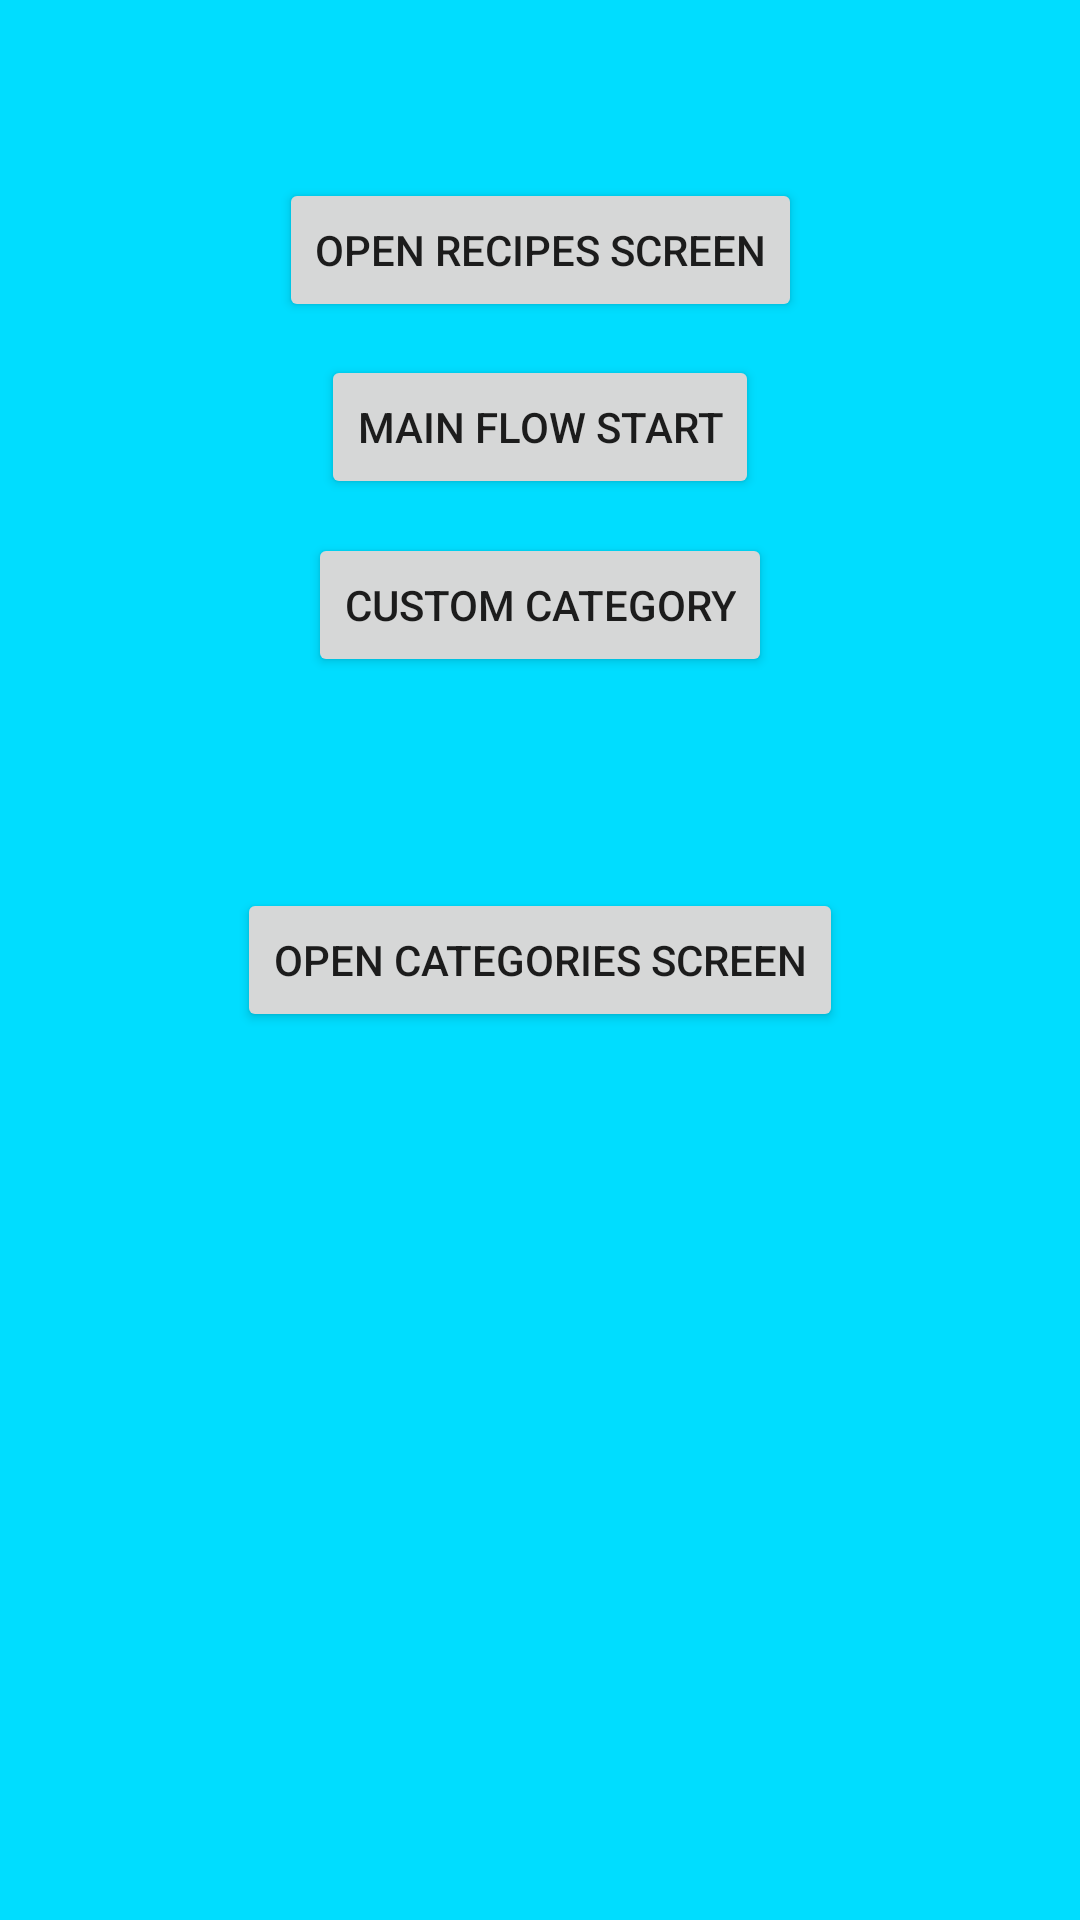

Here is an Android app screen rendered from its layout file. Give the layout XML and the strings, colors and styles it references.
<!-- AndroidManifest.xml: application theme Theme.AppCompat.Light.NoActionBar -->
<!-- res/layout/activity_developer.xml -->
<?xml version="1.0" encoding="utf-8"?>
<androidx.coordinatorlayout.widget.CoordinatorLayout xmlns:android="http://schemas.android.com/apk/res/android"
    xmlns:app="http://schemas.android.com/apk/res-auto"
    xmlns:tools="http://schemas.android.com/tools"
    android:layout_width="match_parent"
    android:layout_height="match_parent"
    android:background="@android:color/holo_blue_bright" >

    <androidx.constraintlayout.widget.ConstraintLayout
        android:layout_width="match_parent"
        android:layout_height="match_parent">
        <Button
            android:id="@+id/openCategoriesButton"
            android:layout_width="wrap_content"
            android:layout_height="wrap_content"
            android:text="Open categories screen"
            app:layout_constraintBottom_toBottomOf="parent"
            app:layout_constraintLeft_toLeftOf="parent"
            app:layout_constraintRight_toRightOf="parent"
            app:layout_constraintTop_toTopOf="parent" />

        <Button
            android:id="@+id/openRecipeListButton"
            android:layout_width="wrap_content"
            android:layout_height="wrap_content"
            android:text="Open recipes screen"
            app:layout_constraintVertical_bias="0.1"
            app:layout_constraintBottom_toBottomOf="parent"
            app:layout_constraintLeft_toLeftOf="parent"
            app:layout_constraintRight_toRightOf="parent"
            app:layout_constraintTop_toTopOf="parent" />

        <Button
            android:id="@+id/mainFlow"
            android:layout_width="wrap_content"
            android:layout_height="wrap_content"
            android:text="Main Flow Start"
            app:layout_constraintVertical_bias="0.2"
            app:layout_constraintBottom_toBottomOf="parent"
            app:layout_constraintLeft_toLeftOf="parent"
            app:layout_constraintRight_toRightOf="parent"
            app:layout_constraintTop_toTopOf="parent" />

        <Button
            android:id="@+id/customCategory"
            android:layout_width="wrap_content"
            android:layout_height="wrap_content"
            android:text="Custom Category"
            app:layout_constraintVertical_bias="0.3"
            app:layout_constraintBottom_toBottomOf="parent"
            app:layout_constraintLeft_toLeftOf="parent"
            app:layout_constraintRight_toRightOf="parent"
            app:layout_constraintTop_toTopOf="parent" />


    </androidx.constraintlayout.widget.ConstraintLayout>




</androidx.coordinatorlayout.widget.CoordinatorLayout>
<!-- resources referenced by this layout -->
<resources>

</resources>
